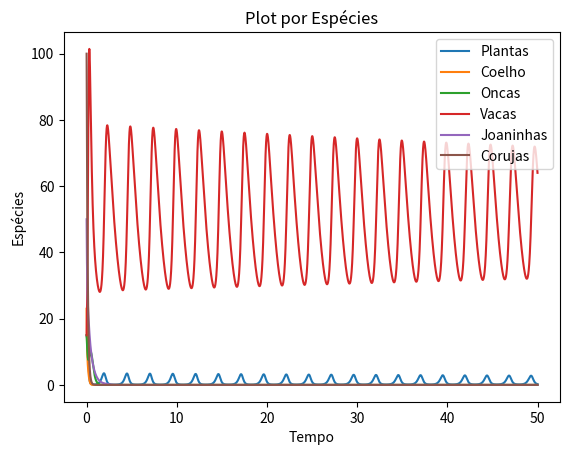
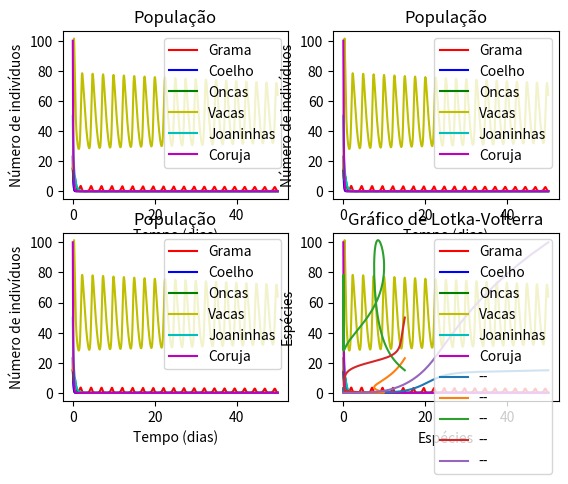

Reproduce these figures in Python, in order.
import numpy as np
import matplotlib.pyplot as plt
import random as rd

# N(t) número de indivíduos de uma população em função do tempo
# Considera que a população cresce a uma razão Alpha na ausência de fatores limitantes
# P é a ppulação de predadores

i = 0
t = 5000 # tempo
k = 200 # representa a capacidade de suporte do ambiente (saturação)
deltaT = 0.01
T = np.arange(0, t * 0.01, deltaT)     

class Especie:
    def __init__(self, N, p=None, k=None):
        self.N = N
        self.p = p
        self.k = k
        self.vetor = [N]

class Plots:
    def __init__(self, plantas=None, rato=None, oncas=None, vacas=None, joaninhas=None, coruja=None):
        self.plantas = plantas
        self.rato = rato
        self.oncas = oncas
        self.vacas = vacas
        self.joaninhas = joaninhas
        self.coruja = coruja

    def individuosPeloTempo(self, plantas=None, rato=None, oncas=None, vacas=None, joaninhas=None, coruja=None):
        """
        Plota o gráfico de N(t)
        """
        # Plota o gráfico de cada indivíduo em função do tempo
        plt.plot(T, plantas, label='Plantas')
        plt.plot(T, rato, label='Coelho')
        plt.plot(T, oncas, label='Oncas')
        plt.plot(T, vacas, label='Vacas')
        plt.plot(T, joaninhas, label='Joaninhas')
        plt.plot(T, coruja, label='Corujas')
        plt.xlabel('Tempo')
        plt.ylabel('Espécies')
        plt.title("Plot por Espécies")
        plt.legend()

    
    def PlotGeral(self, plantas=None, rato=None, oncas=None, vacas=None, joaninhas=None, coruja=None):
        fig, ax = plt.subplots(2, 2)
        ax[0, 0].plot(T, plantas, 'r', label='Grama')
        ax[0, 0].plot(T, rato, 'b', label='Coelho')
        ax[0, 0].plot(T, oncas, 'g', label='Oncas')
        ax[0, 0].plot(T, vacas, 'y', label='Vacas')
        ax[0, 0].plot(T, joaninhas, 'c', label='Joaninhas')
        ax[0, 0].plot(T, coruja, 'm', label='Coruja')
        ax[0, 0].set_xlabel('Tempo (dias)')
        ax[0, 0].set_ylabel('Número de indivíduos')
        ax[0, 0].legend()
        ax[0, 0].set_title('População')

        ax[0, 1].plot(T, plantas, 'r', label='Grama')
        ax[0, 1].plot(T, rato, 'b', label='Coelho')
        ax[0, 1].plot(T, oncas, 'g', label='Oncas')
        ax[0, 1].plot(T, vacas, 'y', label='Vacas')
        ax[0, 1].plot(T, joaninhas, 'c', label='Joaninhas')
        ax[0, 1].plot(T, coruja, 'm', label='Coruja')
        ax[0, 1].set_xlabel('Tempo (dias)')
        ax[0, 1].set_ylabel('Número de indivíduos')
        ax[0, 1].legend()
        ax[0, 1].set_title('População')

        ax[1, 0].plot(T, plantas, 'r', label='Grama')
        ax[1, 0].plot(T, rato, 'b', label='Coelho')
        ax[1, 0].plot(T, oncas, 'g', label='Oncas')
        ax[1, 0].plot(T, vacas, 'y', label='Vacas')
        ax[1, 0].plot(T, joaninhas, 'c', label='Joaninhas')
        ax[1, 0].plot(T, coruja, 'm', label='Coruja')
        ax[1, 0].set_xlabel('Tempo (dias)')
        ax[1, 0].set_ylabel('Número de indivíduos')
        ax[1, 0].legend()
        ax[1, 0].set_title('População')

        ax[1, 1].plot(T, plantas, 'r', label='Grama')
        ax[1, 1].plot(T, rato, 'b', label='Coelho')
        ax[1, 1].plot(T, oncas, 'g', label='Oncas')
        ax[1, 1].plot(T, vacas, 'y', label='Vacas')
        ax[1, 1].plot(T, joaninhas, 'c', label='Joaninhas')
        ax[1, 1].plot(T, coruja, 'm', label='Coruja')
        ax[1, 1].set_xlabel('Tempo (dias)')
        ax[1, 1].set_ylabel('Número de indivíduos')
        ax[1, 1].legend()
        ax[1, 1].set_title('População')
        plt.legend()
        plt.show()
    
    def Volterra(self, plantas=None, rato=None, oncas=None, vacas=None, joaninhas=None, coruja=None):
        """
        Plota o gráfico de LOTKA-VOLTERRA

        """
        
        plt.plot(joaninhas, plantas, label='--')
        plt.plot(oncas, rato, label='--')
        plt.plot(oncas, vacas, label='--')
        plt.plot(plantas, joaninhas, label='--')
        plt.plot(joaninhas, coruja, label='--')
        plt.xlabel('Espécies')
        plt.ylabel('Espécies')
        plt.title("Gráfico de Lotka-Volterra")
        plt.legend()


if __name__ == "__main__":

    # Cria o ambiente planta e seus coeficientes

    plantas = Especie(N=15, p=[10, 0.1, 0.1, 0.2], k=100)

    # Cria a espécie dos ratos e seus coeficientes

    rato = Especie(N=23, p=[1.75, 0.175, 0.9], k=50)

    # Cria a espécie coelhos e seus coeficientes

    oncas = Especie(N=15, p=[8.5, 0.1, 0.1], k=50)

    # Cria a espécie das vacas e seus coeficientes

    vacas = Especie(N=15, p=[0.8, 0.9, 0.15], k=50)

    # Cria a espécie joaninha e seus coeficientes

    joaninha = Especie(N=50, p=[2.25, 0.2, 0.09], k=50)

    # Cria a espécie Passáro e seus coeficientes

    coruja = Especie(N=100, p=[8.5, 0.01, 0.1], k=50)

    while(i < t-1):
        i += 1

        plantas.N = plantas.vetor[i - 1] + plantas.vetor[i - 1] * (plantas.p[0] * (1 - plantas.vetor[i - 1] / plantas.k) - plantas.p[1]*rato.vetor[i - 1] - plantas.p[2]*joaninha.vetor[i - 1] - plantas.p[3]*vacas.vetor[i - 1]) * deltaT

        if (plantas.N < 0):
            plantas.N = 0

        plantas.vetor.append(plantas.N)

        rato.N = rato.vetor[i-1] + rato.vetor[i-1] * (rato.p[1] * plantas.vetor[i - 1] - rato.p[2] * oncas.vetor[i - 1] - rato.p[0]) * deltaT

        if (rato.N < 0):
            rato.N = 0

        rato.vetor.append(rato.N)

        oncas.N = oncas.vetor[i-1] + oncas.vetor[i-1] * (oncas.p[1] * rato.vetor[i - 1] + oncas.p[2]* vacas.vetor[i - 1] - oncas.p[0]) * deltaT

        if (oncas.N < 0):
            oncas.N = 0
        
        oncas.vetor.append(oncas.N)

        vacas.N = vacas.vetor[i-1] + vacas.vetor[i-1] * (vacas.p[1] * plantas.vetor[i - 1] - vacas.p[2]*oncas.vetor[i - 1] - vacas.p[0]) * deltaT

        if (vacas.N < 0):
            vacas.N = 0

        vacas.vetor.append(vacas.N)

        joaninha.N = joaninha.vetor[i-1] + joaninha.vetor[i-1] * (joaninha.p[1] * plantas.vetor[i - 1] - joaninha.p[2] * coruja.vetor[i - 1] - joaninha.p[0]) * deltaT

        if (joaninha.N < 0):
            joaninha.N = 0
        
        joaninha.vetor.append(joaninha.N)

        coruja.N = coruja.vetor[i-1] + coruja.vetor[i-1] * (coruja.p[1] * joaninha.vetor[i - 1] - coruja.p[0]) * deltaT

        if (coruja.N < 0):
            coruja.N = 0
        
        coruja.vetor.append(coruja.N)

    # grama=None, coelho=None, oncas=None, vacas=None, joaninhas=None, coruja=None
    graficos = Plots()

    graficos.individuosPeloTempo(plantas=plantas.vetor, rato=rato.vetor, oncas=oncas.vetor, vacas=vacas.vetor, joaninhas=joaninha.vetor, coruja=coruja.vetor)
   
    graficos.PlotGeral(plantas=plantas.vetor, rato=rato.vetor, oncas=oncas.vetor, vacas=vacas.vetor, joaninhas=joaninha.vetor, coruja=coruja.vetor)

    graficos.Volterra(plantas=plantas.vetor, rato=rato.vetor, oncas=oncas.vetor, vacas=vacas.vetor, joaninhas=joaninha.vetor, coruja=coruja.vetor)

    plt.show()
